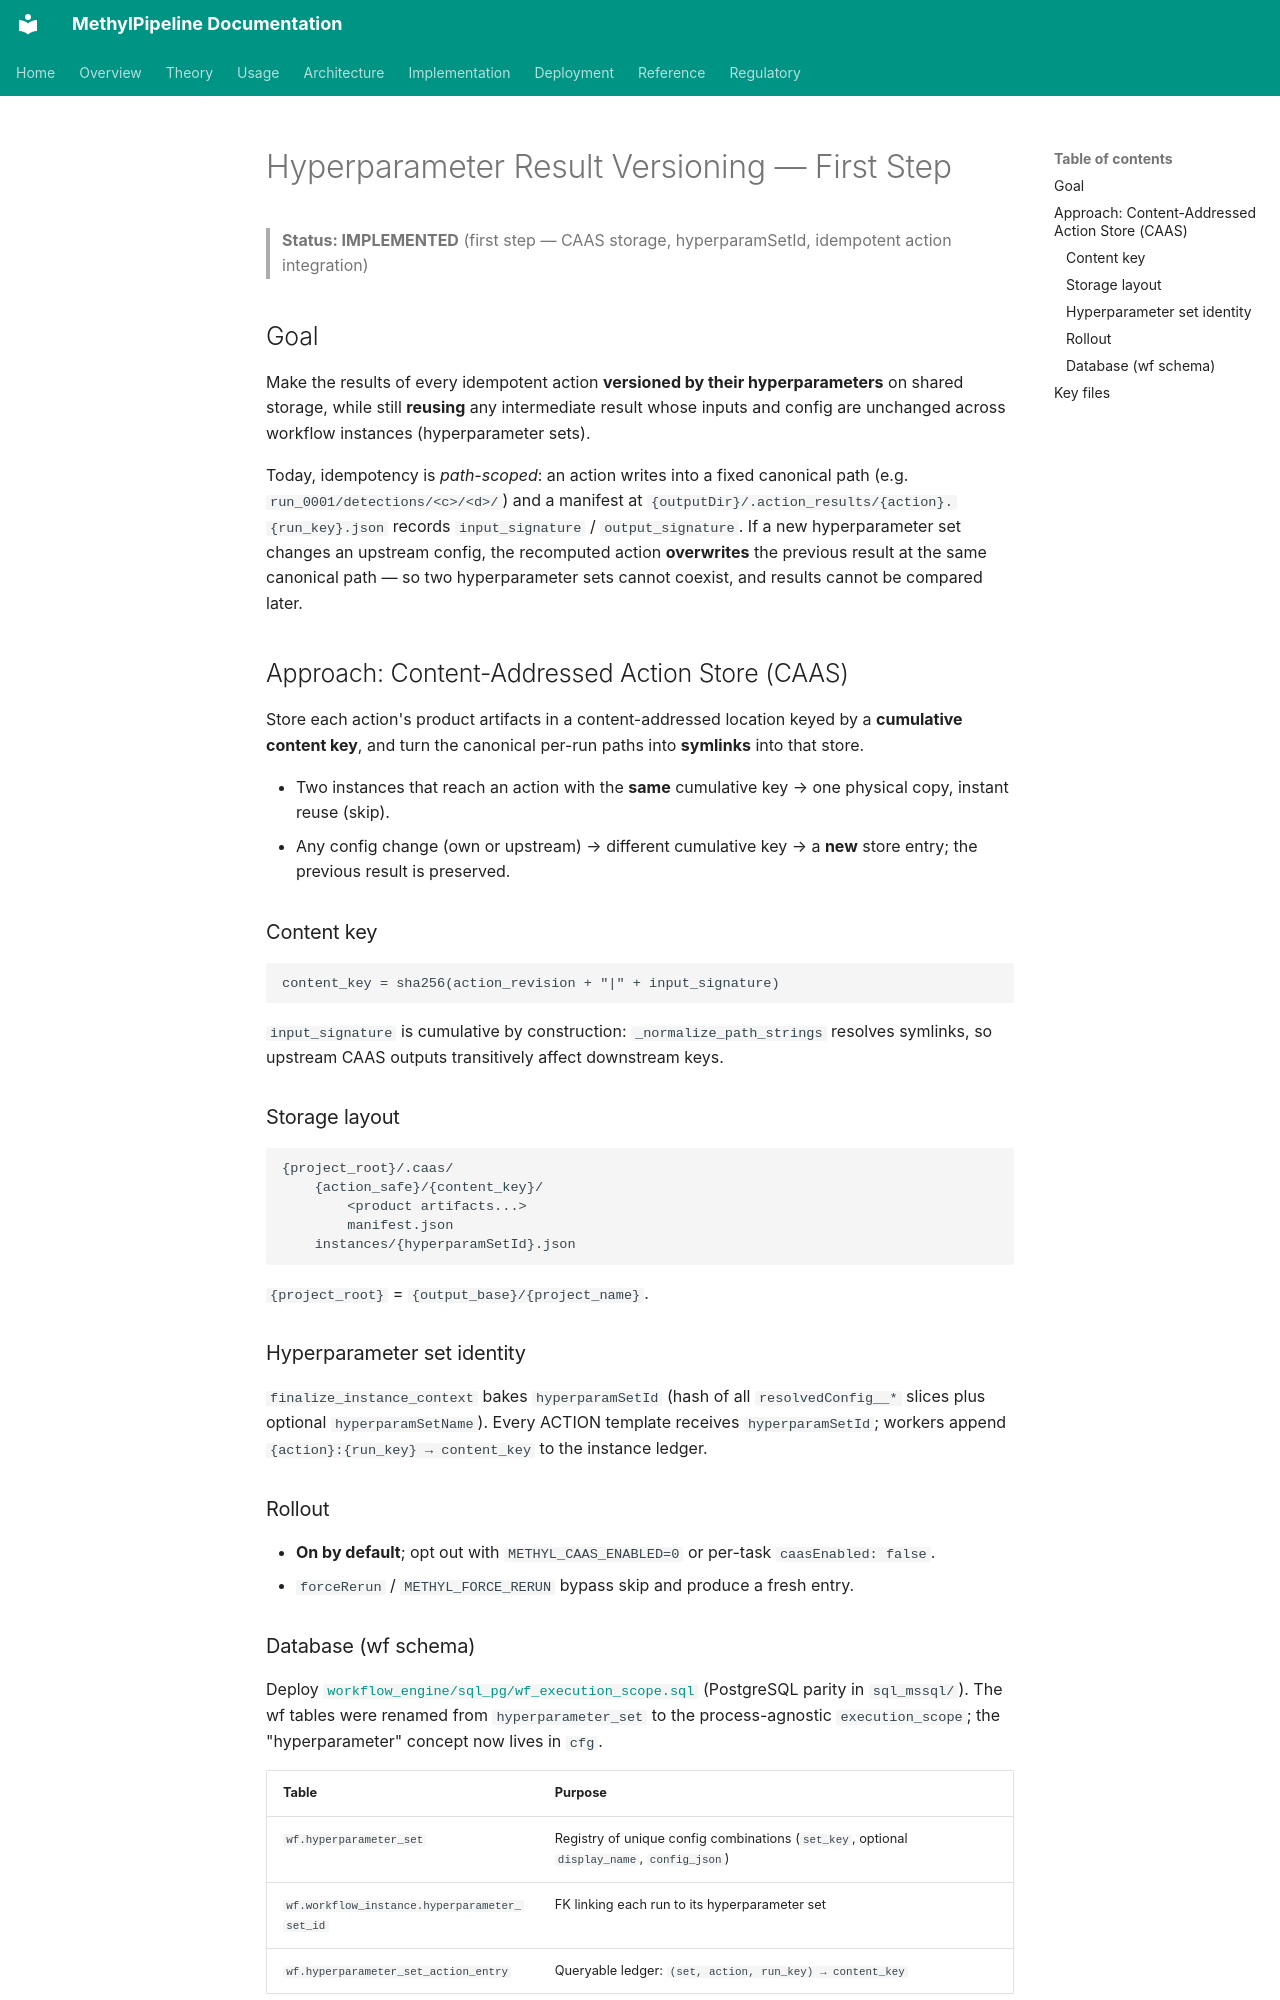

repository: Goliath-Research/GoliathWorkflow · page: plans/hyperparameter-result-versioning.plan/index.html · generator: mkdocs

---
name: Hyperparameter Result Versioning
overview: Introduce content-addressed action storage (CAAS) keyed by a cumulative signature so results of every idempotent action are physically versioned by their hyperparameters, canonical paths become symlinks into the store, and identical intermediate results are shared across workflow instances to preserve idempotency.
azure_devops:
  type: Feature
  title: "Hyperparameter result versioning (CAAS)"
  work_item_id: 612
  epic_id: 413
todos:
  - id: record-schema
    content: Bump ActionExecutionRecord to schema 1.2 with content_key + hyperparam_set_id fields; add CAAS path helpers (caas_root, caas_entry_dir, instance_ledger_path) in packages/methyldomain/methyl_domain/action_result.py.
    status: completed
    work_item_id: 613
  - id: content-store
    content: Create packages/methyldomain/methyl_domain/content_store.py implementing atomic, concurrency-safe commit_artifacts_to_store, link_entry_into_place, entry validation, and instance-ledger append.
    status: completed
    work_item_id: 614
  - id: content-key
    content: Add compute_content_key in workers/methyl_worker/action_skip.py (sha256 of action_revision + input_signature); verify _normalize_path_strings resolves symlinks so keys stay cumulative.
    status: completed
    work_item_id: 615
  - id: skip-reuse
    content: Make maybe_skip_action consult the CAAS entry for the content_key (cross-instance reuse), relink canonical paths, and replay; make record_action_execution commit product artifacts into CAAS and stamp content_key.
    status: completed
    work_item_id: 616
  - id: execute-orchestrate
    content: Wire commit/relink + ledger append into execute_task in workers/methyl_worker/handlers.py around the existing skip/run/record calls; gate on METHYL_CAAS_ENABLED.
    status: completed
    work_item_id: 617
  - id: hpset-id
    content: Compute + bake hyperparamSetId in finalize_instance_context (hash of resolvedConfig__* slices + optional name); add hyperparamSetId to RUNTIME_INPUT_KEYS; inject it into ACTION templates in compiler._action_template.
    status: completed
    work_item_id: 618
  - id: tests
    content: Add unit tests (content-key stability, cross-instance reuse, config-change fork, symlink cumulative signatures, ledger) and an MC smoke end-to-end check; run under .venv.
    status: completed
    work_item_id: 619
  - id: docs
    content: Promote plan to docs/plans/hyperparameter-result-versioning.plan.md, update docs/plans/README.md, and document CAAS layout + hyperparamSetId in domain-program-language.md and 10-artifacts-and-qa-checks.qmd.
    status: completed
    work_item_id: 620
---

# Hyperparameter Result Versioning — First Step

> **Status: IMPLEMENTED** (first step — CAAS storage, hyperparamSetId, idempotent action integration)

## Goal

Make the results of every idempotent action **versioned by their hyperparameters** on shared storage, while still **reusing** any intermediate result whose inputs and config are unchanged across workflow instances (hyperparameter sets).

Today, idempotency is *path-scoped*: an action writes into a fixed canonical path (e.g. `run_0001/detections/<c>/<d>/`) and a manifest at `{outputDir}/.action_results/{action}.{run_key}.json` records `input_signature` / `output_signature`. If a new hyperparameter set changes an upstream config, the recomputed action **overwrites** the previous result at the same canonical path — so two hyperparameter sets cannot coexist, and results cannot be compared later.

## Approach: Content-Addressed Action Store (CAAS)

Store each action's product artifacts in a content-addressed location keyed by a **cumulative content key**, and turn the canonical per-run paths into **symlinks** into that store.

- Two instances that reach an action with the **same** cumulative key → one physical copy, instant reuse (skip).
- Any config change (own or upstream) → different cumulative key → a **new** store entry; the previous result is preserved.

### Content key

```
content_key = sha256(action_revision + "|" + input_signature)
```

`input_signature` is cumulative by construction: `_normalize_path_strings` resolves symlinks, so upstream CAAS outputs transitively affect downstream keys.

### Storage layout

```
{project_root}/.caas/
    {action_safe}/{content_key}/
        <product artifacts...>
        manifest.json
    instances/{hyperparamSetId}.json
```

`{project_root}` = `{output_base}/{project_name}`.

### Hyperparameter set identity

`finalize_instance_context` bakes `hyperparamSetId` (hash of all `resolvedConfig__*` slices plus optional `hyperparamSetName`). Every ACTION template receives `hyperparamSetId`; workers append `{action}:{run_key} → content_key` to the instance ledger.

### Rollout

- **On by default**; opt out with `METHYL_CAAS_ENABLED=0` or per-task `caasEnabled: false`.
- `forceRerun` / `METHYL_FORCE_RERUN` bypass skip and produce a fresh entry.
